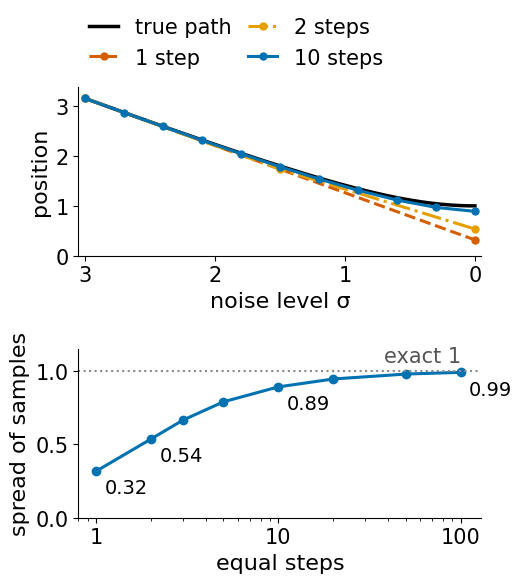

Source code (Python): (Note: this script raises an exception after producing the figure.)
"""Slide figures of diffusion-sampling/lec.qmd (diffusion-models day).

Run from the repository root:
  node_modules/.bin/esbuild tools/figs/diffusion-sampling/data.ts --bundle --platform=node --log-level=warning | node > /tmp/ds.json
  python3 -I tools/figs/diffusion-sampling/figs.py /tmp/ds.json

fig-steps: Euler steps of the probability-flow ODE for Gaussian data N(0, 1) from sigma = 3 (analytic;
  numbers as on the slide "Why steps matter").
fig-forget: 30 paths of the samplerpaths demo's "forget" preset (three unequal modes, start noise
  0.2 times too small, 20 steps), deterministic and ancestral, from the demo's model code.
fig-frechet: data at +-2 (sd 0.5) and the Gaussian N(0, 4.25) with the same mean and variance.
"""
import json
import sys
import numpy as np
import matplotlib
matplotlib.use("Agg")
import matplotlib.pyplot as plt
from scipy.stats import norm

OUT = "diffusion-sampling/"
BLUE, ORANGE, VERM, GREEN, GREY = "#0072B2", "#E69F00", "#D55E00", "#009E73", "#8a8a8a"
plt.rcParams.update({"font.size": 16, "axes.spines.top": False, "axes.spines.right": False,
                     "svg.fonttype": "none", "font.family": "DejaVu Sans",
                     "axes.labelsize": 16, "xtick.labelsize": 15, "ytick.labelsize": 15,
                     "legend.fontsize": 15, "legend.frameon": False})


def save(fig, name):
    fig.savefig(OUT + name, facecolor="white", bbox_inches="tight", pad_inches=0.05)
    plt.close(fig)


# 1. why steps matter --------------------------------------------------------------------------
def euler(grid, x):
    xs = [x]
    for a, b in zip(grid[:-1], grid[1:]):
        x = x * (1 - (a - b) * a / (1 + a * a))
        xs.append(x)
    return np.array(xs)


x0 = np.sqrt(10)                                     # a path starting one spread out at sigma = 3
fig, (ax, bx) = plt.subplots(2, 1, figsize=(5.2, 5.6), gridspec_kw={"hspace": 0.55})
s = np.linspace(3, 0, 200)
ax.plot(s, np.sqrt(1 + s ** 2), color="k", lw=2.5, label="true path")
for g, c, ls, lab in [([3, 0], VERM, "--", "1 step"), ([3, 1.5, 0], ORANGE, "-.", "2 steps"),
                      (np.linspace(3, 0, 11), BLUE, "-", "10 steps")]:
    g = np.asarray(g, float)
    ax.plot(g, euler(g, x0), color=c, ls=ls, lw=2.2, marker="o", ms=5, label=lab)
ax.set_xlim(3.05, -0.05); ax.set_ylim(0, 3.4)
ax.set_xlabel("noise level σ"); ax.set_ylabel("position")
ax.legend(loc="lower left", bbox_to_anchor=(-0.02, 1.0), handlelength=1.4, fontsize=15, ncol=2, columnspacing=0.8)
N = np.array([1, 2, 3, 5, 10, 20, 50, 100])
spr = [euler(np.linspace(3, 0, n + 1), x0)[-1] for n in N]
bx.semilogx(N, spr, color=BLUE, marker="o", lw=2.2)
bx.axhline(1, color=GREY, ls=":", lw=1.5)
bx.text(100, 1.03, "exact 1", ha="right", va="bottom", fontsize=15, color="#555")
for n, v in zip(N, spr):
    if n in (1, 2, 10, 100):
        bx.annotate(f"{v:.2f}", (n, v), xytext=(6, -16), textcoords="offset points", fontsize=14)
bx.set_ylim(0, 1.15); bx.set_xlim(0.8, 130)
bx.xaxis.set_major_formatter(matplotlib.ticker.FuncFormatter(lambda v, _: f"{v:g}"))
bx.set_xlabel("equal steps"); bx.set_ylabel("spread of samples")
save(fig, "fig-steps.svg")

# 2. stochastic forgets a bad start ----------------------------------------------------------
d = json.load(open(sys.argv[1]))
mix = d["mix"]
mean = sum(w * m for w, m in zip(mix["w"], mix["mu"]))
sd_data = np.sqrt(sum(w * (v + m * m) for w, m, v in zip(mix["w"], mix["mu"], mix["v"])) - mean ** 2)
fig, axs = plt.subplots(2, 1, figsize=(5.4, 5.4), sharex=True, gridspec_kw={"hspace": 0.32})
for ax, key, title in [(axs[0], "eta0", "deterministic"), (axs[1], "eta1", "stochastic (fresh noise)")]:
    r = d[key]
    for m, v in zip(mix["mu"], mix["v"]):
        ax.axhspan(m - 2 * np.sqrt(v), m + 2 * np.sqrt(v), xmin=0.93, color=GREEN, alpha=0.35, lw=0)
    for p in r["paths"]:
        ax.plot(r["taus"], p, color=BLUE, lw=1, alpha=0.7)
    ax.set_xlim(1, -0.08); ax.set_ylim(-2.6, 2.6)
    ax.set_ylabel("position")
    ax.set_title(f"{title}: sd {r['sd']:.2f}", fontsize=16, loc="left")
axs[1].set_xlabel("time τ (noise → data)")
axs[0].text(-0.075, 2.35, "data", color=GREEN, ha="right", fontsize=14)
save(fig, "fig-forget.svg")
print("data sd", sd_data)

# 3. the Frechet distance is blind to shape -------------------------------------------------
x = np.linspace(-6, 6, 600)
pd = 0.5 * norm.pdf(x, -2, 0.5) + 0.5 * norm.pdf(x, 2, 0.5)
pg = norm.pdf(x, 0, np.sqrt(4.25))
fig, ax = plt.subplots(figsize=(4.6, 3.9))
ax.axvspan(-1, 1, color=GREY, alpha=0.15, lw=0)
ax.fill_between(x, pd, color=BLUE, alpha=0.25, lw=0)
ax.plot(x, pd, color=BLUE, lw=2.5, label="data: modes at ±2")
ax.plot(x, pg, color=ORANGE, lw=2.5, ls="--", label="generator: one Gaussian")
fd = 2 * (norm.cdf(1, 2, 0.5) - norm.cdf(-1, 2, 0.5)) / 2
fg = norm.cdf(1, 0, np.sqrt(4.25)) - norm.cdf(-1, 0, np.sqrt(4.25))
ax.text(0, 0.74, f"in [−1, 1]:\ngenerator {100 * fg:.0f} %\ndata {100 * fd:.0f} %", ha="center", va="top", fontsize=14)
ax.set_xlim(-5, 5); ax.set_ylim(0, 0.75)
ax.set_xlabel("value"); ax.set_ylabel("density")
ax.legend(loc="upper center", bbox_to_anchor=(0.45, -0.22), ncol=1, fontsize=15)
save(fig, "fig-frechet.svg")
